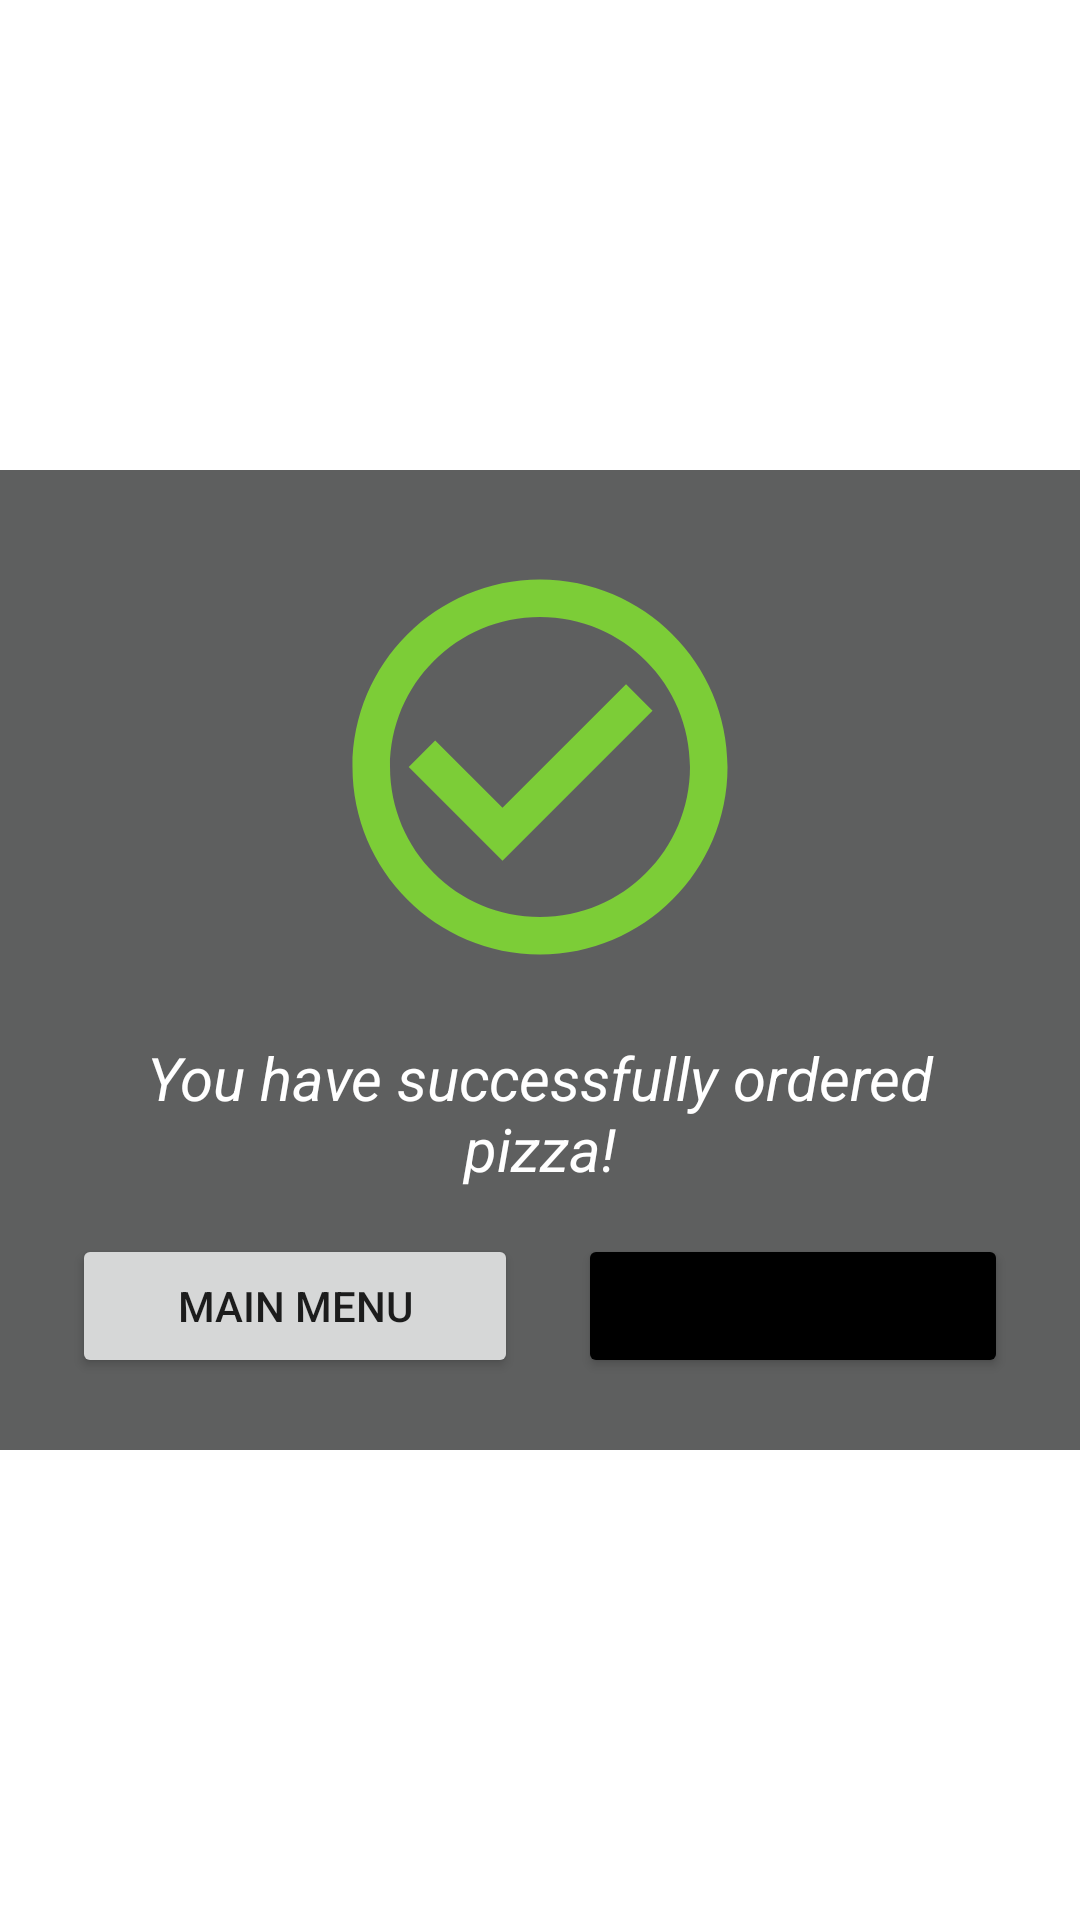

Reconstruct the res/layout file that produces this screen, plus the resources it refers to.
<!-- AndroidManifest.xml: application theme Theme.PizzeriaApplication -->
<!-- res/layout/fragment_order_completed.xml -->
<?xml version="1.0" encoding="utf-8"?>
<layout xmlns:android="http://schemas.android.com/apk/res/android"
    xmlns:app="http://schemas.android.com/apk/res-auto"
    xmlns:tools="http://schemas.android.com/tools">
        <data>
                <variable
                    name="orderCompletedFragment"
                    type="com.nalepa.pizzeriaapplication.fragments.OrderCompletedFragment" />
        </data>

        <FrameLayout
            android:layout_width="match_parent"
            android:layout_height="match_parent"
            android:orientation="vertical"
            android:background="@drawable/order_completed_image"
            tools:context=".fragments.OrderCompletedFragment">

                <LinearLayout
                    android:layout_width="match_parent"
                    android:layout_height="wrap_content"
                    android:orientation="vertical"
                    android:layout_gravity="center"
                    android:padding="24dp"
                    android:background="#A6090A0A">

                        <ImageView
                            android:layout_width="wrap_content"
                            android:layout_height="wrap_content"
                            android:src="@drawable/check"
                            android:layout_gravity="center"
                            android:contentDescription="@string/ordered_successfully" />


                        <TextView
                            android:layout_width="match_parent"
                            android:layout_height="wrap_content"
                            android:textSize="20sp"
                            android:textStyle="italic"
                            android:textAlignment="center"
                            android:padding="15dp"
                            android:textColor="@color/white"
                            android:text="@string/you_have_successfully_ordered_pizza"
                            android:layout_gravity="center" />


                        <LinearLayout
                            android:layout_width="match_parent"
                            android:layout_height="wrap_content"
                            android:orientation="horizontal"
                            android:layout_gravity="bottom">

                                <Button
                                    android:id="@+id/buttonMainMenu"
                                    android:layout_width="wrap_content"
                                    android:layout_height="wrap_content"
                                    android:layout_weight="1"
                                    android:layout_marginEnd="10dp"
                                    android:text="@string/main_menu"
                                    style="@style/NoInsetButton"
                                    app:layout_constraintBottom_toBottomOf="parent"
                                    app:layout_constraintStart_toStartOf="parent"
                                    app:layout_constraintTop_toTopOf="parent" />

                                <Button
                                    android:id="@+id/buttonCloseApp"
                                    android:layout_width="wrap_content"
                                    android:layout_height="wrap_content"
                                    android:layout_weight="1"
                                    android:layout_marginStart="10dp"
                                    android:text="@string/close_app"
                                    style="@style/NoInsetButton"
                                    android:backgroundTint="@color/black"
                                    app:layout_constraintBottom_toBottomOf="parent"
                                    app:layout_constraintEnd_toEndOf="parent"
                                    app:layout_constraintTop_toTopOf="parent" />

                        </LinearLayout>


                </LinearLayout>

        </FrameLayout>

</layout>
<!-- resources referenced by this layout -->
<resources>
  <color name="black">#FF000000</color>
  <color name="white">#FFFFFFFF</color>
  <!-- drawable check (drawable) -->
  <vector android:height="150dp" android:tint="#7CCD37"
      android:viewportHeight="24" android:viewportWidth="24"
      android:width="150dp" xmlns:android="http://schemas.android.com/apk/res/android">
      <path android:fillColor="@android:color/white" android:pathData="M16.59,7.58L10,14.17l-3.59,-3.58L5,12l5,5 8,-8zM12,2C6.48,2 2,6.48 2,12s4.48,10 10,10 10,-4.48 10,-10S17.52,2 12,2zM12,20c-4.42,0 -8,-3.58 -8,-8s3.58,-8 8,-8 8,3.58 8,8 -3.58,8 -8,8z"/>
  </vector>
  <string name="close_app">Close app</string>
  <string name="main_menu">Main menu</string>
  <string name="ordered_successfully">Ordered Successfully</string>
  <string name="you_have_successfully_ordered_pizza">You have successfully ordered pizza!</string>
  <style name="NoInsetButton">
          <item name="android:insetTop">0dp</item>
          <item name="android:insetBottom">0dp</item>
          <item name="android:insetRight">0dp</item>
          <item name="android:insetLeft">0dp</item>
          <item name="cornerRadius">0dp</item>
      </style>
  <style name="Theme.PizzeriaApplication" parent="Theme.MaterialComponents.DayNight.DarkActionBar">
  
          
          <item name="colorPrimary">@color/purple_500</item>
          <item name="colorPrimaryVariant">@color/purple_700</item>
          <item name="colorOnPrimary">@color/white</item>
          
          <item name="colorSecondary">@color/teal_200</item>
          <item name="colorSecondaryVariant">@color/teal_700</item>
          <item name="colorOnSecondary">@color/black</item>
          
          <item name="android:statusBarColor">?attr/colorPrimaryVariant</item>
          
      </style>
  <color name="purple_500">#ff9100</color>
  <color name="purple_700">#c56200</color>
  <color name="teal_200">#FF03DAC5</color>
  <color name="teal_700">#FF018786</color>
</resources>
